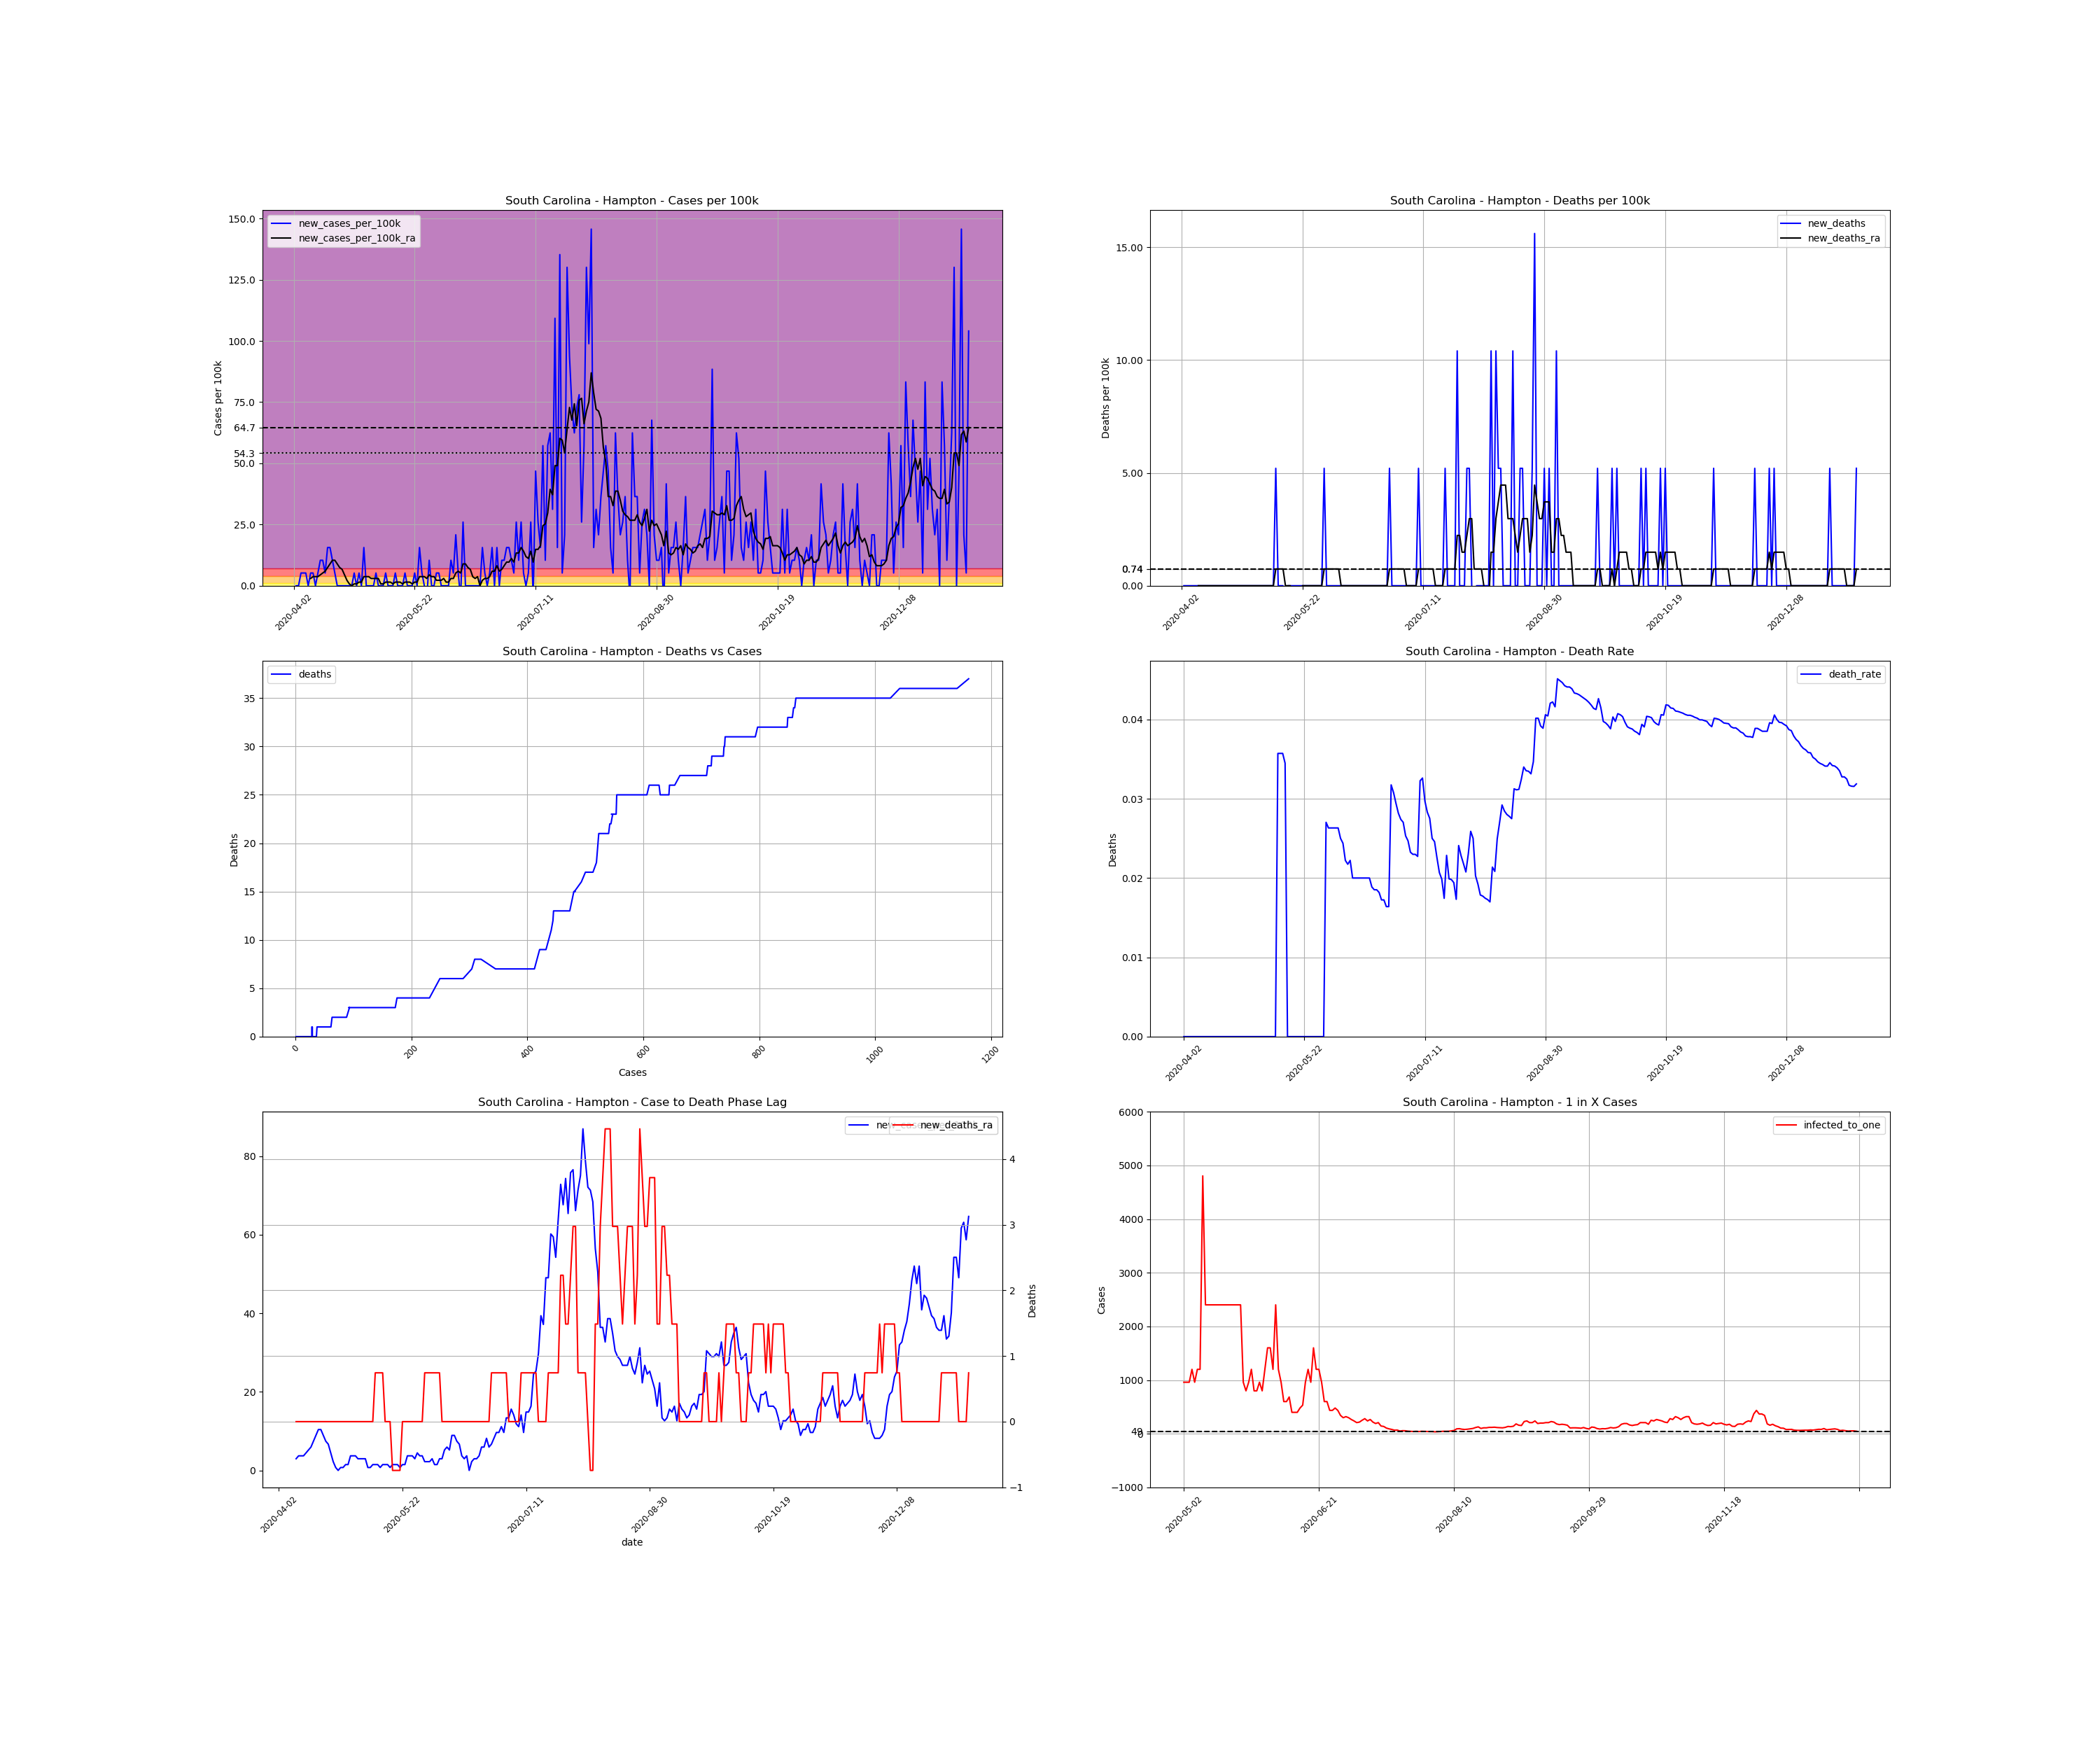

Values plotted in this chart, from the file beside it:
, date, county, state, fips, cases, deaths, COUNTY, STNAME, CTYNAME, POPESTIMATE2019, cases_per_100k, deaths_per_100k, death_rate, new_cases, new_cases_per_100k, new_deaths, new_cases_per_100k_ra, new_deaths_ra, active_cases, infected_to_one
652602, 2020-04-02, Hampton, South Carolina, 45049, 1, 0.0, 49, South Carolina, Hampton, 19222, 5.202, 0.0, 0.0, , , , , , , 
652603, 2020-04-03, Hampton, South Carolina, 45049, 1, 0.0, 49, South Carolina, Hampton, 19222, 5.202, 0.0, 0.0, 0.0, 0.0, 0.0, , , , 
652604, 2020-04-04, Hampton, South Carolina, 45049, 1, 0.0, 49, South Carolina, Hampton, 19222, 5.202, 0.0, 0.0, 0.0, 0.0, 0.0, , , , 
652605, 2020-04-05, Hampton, South Carolina, 45049, 2, 0.0, 49, South Carolina, Hampton, 19222, 10.4, 0.0, 0.0, 1.0, 5.202, 0.0, , , , 
652606, 2020-04-06, Hampton, South Carolina, 45049, 3, 0.0, 49, South Carolina, Hampton, 19222, 15.61, 0.0, 0.0, 1.0, 5.202, 0.0, , , , 
652607, 2020-04-07, Hampton, South Carolina, 45049, 4, 0.0, 49, South Carolina, Hampton, 19222, 20.81, 0.0, 0.0, 1.0, 5.202, 0.0, , , , 
652608, 2020-04-08, Hampton, South Carolina, 45049, 4, 0.0, 49, South Carolina, Hampton, 19222, 20.81, 0.0, 0.0, 0.0, 0.0, 0.0, , , , 
652609, 2020-04-09, Hampton, South Carolina, 45049, 5, 0.0, 49, South Carolina, Hampton, 19222, 26.01, 0.0, 0.0, 1.0, 5.202, 0.0, 2.973, 0.0, , 
652610, 2020-04-10, Hampton, South Carolina, 45049, 6, 0.0, 49, South Carolina, Hampton, 19222, 31.21, 0.0, 0.0, 1.0, 5.202, 0.0, 3.716, 0.0, 5.0, 961.1
652611, 2020-04-11, Hampton, South Carolina, 45049, 6, 0.0, 49, South Carolina, Hampton, 19222, 31.21, 0.0, 0.0, 0.0, 0.0, 0.0, 3.716, 0.0, 5.0, 961.1
652612, 2020-04-12, Hampton, South Carolina, 45049, 7, 0.0, 49, South Carolina, Hampton, 19222, 36.42, 0.0, 0.0, 1.0, 5.202, 0.0, 3.716, 0.0, 6.0, 800.9
652613, 2020-04-13, Hampton, South Carolina, 45049, 9, 0.0, 49, South Carolina, Hampton, 19222, 46.82, 0.0, 0.0, 2.0, 10.4, 0.0, 4.459, 0.0, 7.0, 686.5
652614, 2020-04-14, Hampton, South Carolina, 45049, 11, 0.0, 49, South Carolina, Hampton, 19222, 57.23, 0.0, 0.0, 2.0, 10.4, 0.0, 5.202, 0.0, 8.0, 600.7
652615, 2020-04-15, Hampton, South Carolina, 45049, 12, 0.0, 49, South Carolina, Hampton, 19222, 62.43, 0.0, 0.0, 1.0, 5.202, 0.0, 5.946, 0.0, 8.0, 600.7
652616, 2020-04-16, Hampton, South Carolina, 45049, 15, 0.0, 49, South Carolina, Hampton, 19222, 78.04, 0.0, 0.0, 3.0, 15.61, 0.0, 7.432, 0.0, 11.0, 436.9
652617, 2020-04-17, Hampton, South Carolina, 45049, 18, 0.0, 49, South Carolina, Hampton, 19222, 93.64, 0.0, 0.0, 3.0, 15.61, 0.0, 8.918, 0.0, 13.0, 369.7
652618, 2020-04-18, Hampton, South Carolina, 45049, 20, 0.0, 49, South Carolina, Hampton, 19222, 104, 0.0, 0.0, 2.0, 10.4, 0.0, 10.4, 0.0, 14.0, 343.2
652619, 2020-04-19, Hampton, South Carolina, 45049, 21, 0.0, 49, South Carolina, Hampton, 19222, 109.2, 0.0, 0.0, 1.0, 5.202, 0.0, 10.4, 0.0, 15.0, 320.4
652620, 2020-04-20, Hampton, South Carolina, 45049, 21, 0.0, 49, South Carolina, Hampton, 19222, 109.2, 0.0, 0.0, 0.0, 0.0, 0.0, 8.918, 0.0, 14.0, 343.2
652621, 2020-04-21, Hampton, South Carolina, 45049, 21, 0.0, 49, South Carolina, Hampton, 19222, 109.2, 0.0, 0.0, 0.0, 0.0, 0.0, 7.432, 0.0, 12.0, 400.5
652622, 2020-04-22, Hampton, South Carolina, 45049, 21, 0.0, 49, South Carolina, Hampton, 19222, 109.2, 0.0, 0.0, 0.0, 0.0, 0.0, 6.689, 0.0, 10.0, 480.6
652623, 2020-04-23, Hampton, South Carolina, 45049, 21, 0.0, 49, South Carolina, Hampton, 19222, 109.2, 0.0, 0.0, 0.0, 0.0, 0.0, 4.459, 0.0, 9.0, 533.9
652624, 2020-04-24, Hampton, South Carolina, 45049, 21, 0.0, 49, South Carolina, Hampton, 19222, 109.2, 0.0, 0.0, 0.0, 0.0, 0.0, 2.23, 0.0, 6.0, 800.9
652625, 2020-04-25, Hampton, South Carolina, 45049, 21, 0.0, 49, South Carolina, Hampton, 19222, 109.2, 0.0, 0.0, 0.0, 0.0, 0.0, 0.7432, 0.0, 3.0, 1602
652626, 2020-04-26, Hampton, South Carolina, 45049, 21, 0.0, 49, South Carolina, Hampton, 19222, 109.2, 0.0, 0.0, 0.0, 0.0, 0.0, 0.0, 0.0, 1.0, 4806
652627, 2020-04-27, Hampton, South Carolina, 45049, 22, 0.0, 49, South Carolina, Hampton, 19222, 114.5, 0.0, 0.0, 1.0, 5.202, 0.0, 0.7432, 0.0, 1.0, 4806
652628, 2020-04-28, Hampton, South Carolina, 45049, 22, 0.0, 49, South Carolina, Hampton, 19222, 114.5, 0.0, 0.0, 0.0, 0.0, 0.0, 0.7432, 0.0, 1.0, 4806
652629, 2020-04-29, Hampton, South Carolina, 45049, 23, 0.0, 49, South Carolina, Hampton, 19222, 119.7, 0.0, 0.0, 1.0, 5.202, 0.0, 1.486, 0.0, 2.0, 2403
652630, 2020-04-30, Hampton, South Carolina, 45049, 23, 0.0, 49, South Carolina, Hampton, 19222, 119.7, 0.0, 0.0, 0.0, 0.0, 0.0, 1.486, 0.0, 2.0, 2403
652631, 2020-05-01, Hampton, South Carolina, 45049, 26, 0.0, 49, South Carolina, Hampton, 19222, 135.3, 0.0, 0.0, 3.0, 15.61, 0.0, 3.716, 0.0, 5.0, 961.1
652632, 2020-05-02, Hampton, South Carolina, 45049, 26, 0.0, 49, South Carolina, Hampton, 19222, 135.3, 0.0, 0.0, 0.0, 0.0, 0.0, 3.716, 0.0, 5.0, 961.1
652633, 2020-05-03, Hampton, South Carolina, 45049, 26, 0.0, 49, South Carolina, Hampton, 19222, 135.3, 0.0, 0.0, 0.0, 0.0, 0.0, 3.716, 0.0, 5.0, 961.1
652634, 2020-05-04, Hampton, South Carolina, 45049, 26, 0.0, 49, South Carolina, Hampton, 19222, 135.3, 0.0, 0.0, 0.0, 0.0, 0.0, 2.973, 0.0, 5.0, 961.1
652635, 2020-05-05, Hampton, South Carolina, 45049, 26, 0.0, 49, South Carolina, Hampton, 19222, 135.3, 0.0, 0.0, 0.0, 0.0, 0.0, 2.973, 0.0, 4.0, 1201
652636, 2020-05-06, Hampton, South Carolina, 45049, 27, 0.0, 49, South Carolina, Hampton, 19222, 140.5, 0.0, 0.0, 1.0, 5.202, 0.0, 2.973, 0.0, 5.0, 961.1
652637, 2020-05-07, Hampton, South Carolina, 45049, 27, 0.0, 49, South Carolina, Hampton, 19222, 140.5, 0.0, 0.0, 0.0, 0.0, 0.0, 2.973, 0.0, 4.0, 1201
652638, 2020-05-08, Hampton, South Carolina, 45049, 27, 0.0, 49, South Carolina, Hampton, 19222, 140.5, 0.0, 0.0, 0.0, 0.0, 0.0, 0.7432, 0.0, 4.0, 1201
652639, 2020-05-09, Hampton, South Carolina, 45049, 27, 0.0, 49, South Carolina, Hampton, 19222, 140.5, 0.0, 0.0, 0.0, 0.0, 0.0, 0.7432, 0.0, 1.0, 4806
652640, 2020-05-10, Hampton, South Carolina, 45049, 28, 0.0, 49, South Carolina, Hampton, 19222, 145.7, 0.0, 0.0, 1.0, 5.202, 0.0, 1.486, 0.0, 2.0, 2403
652641, 2020-05-11, Hampton, South Carolina, 45049, 28, 1.0, 49, South Carolina, Hampton, 19222, 145.7, 5.202, 0.03571, 0.0, 0.0, 5.202, 1.486, 0.7432, 2.0, 2403
652642, 2020-05-12, Hampton, South Carolina, 45049, 28, 1.0, 49, South Carolina, Hampton, 19222, 145.7, 5.202, 0.03571, 0.0, 0.0, 0.0, 1.486, 0.7432, 2.0, 2403
652643, 2020-05-13, Hampton, South Carolina, 45049, 28, 1.0, 49, South Carolina, Hampton, 19222, 145.7, 5.202, 0.03571, 0.0, 0.0, 0.0, 0.7432, 0.7432, 2.0, 2403
652644, 2020-05-14, Hampton, South Carolina, 45049, 29, 1.0, 49, South Carolina, Hampton, 19222, 150.9, 5.202, 0.03448, 1.0, 5.202, 0.0, 1.486, 0.7432, 2.0, 2403
652645, 2020-05-15, Hampton, South Carolina, 45049, 29, 0.0, 49, South Carolina, Hampton, 19222, 150.9, 0.0, 0.0, 0.0, 0.0, -5.202, 1.486, 0.0, 2.0, 2403
652646, 2020-05-16, Hampton, South Carolina, 45049, 29, 0.0, 49, South Carolina, Hampton, 19222, 150.9, 0.0, 0.0, 0.0, 0.0, 0.0, 1.486, 0.0, 2.0, 2403
652647, 2020-05-17, Hampton, South Carolina, 45049, 29, 0.0, 49, South Carolina, Hampton, 19222, 150.9, 0.0, 0.0, 0.0, 0.0, 0.0, 0.7432, 0.0, 2.0, 2403
652648, 2020-05-18, Hampton, South Carolina, 45049, 30, 0.0, 49, South Carolina, Hampton, 19222, 156.1, 0.0, 0.0, 1.0, 5.202, 0.0, 1.486, -0.7432, 2.0, 2403
652649, 2020-05-19, Hampton, South Carolina, 45049, 30, 0.0, 49, South Carolina, Hampton, 19222, 156.1, 0.0, 0.0, 0.0, 0.0, 0.0, 1.486, -0.7432, 2.0, 2403
652650, 2020-05-20, Hampton, South Carolina, 45049, 30, 0.0, 49, South Carolina, Hampton, 19222, 156.1, 0.0, 0.0, 0.0, 0.0, 0.0, 1.486, -0.7432, 2.0, 2403
652651, 2020-05-21, Hampton, South Carolina, 45049, 30, 0.0, 49, South Carolina, Hampton, 19222, 156.1, 0.0, 0.0, 0.0, 0.0, 0.0, 0.7432, -0.7432, 2.0, 2403
652652, 2020-05-22, Hampton, South Carolina, 45049, 31, 0.0, 49, South Carolina, Hampton, 19222, 161.3, 0.0, 0.0, 1.0, 5.202, 0.0, 1.486, 0.0, 2.0, 2403
652653, 2020-05-23, Hampton, South Carolina, 45049, 31, 0.0, 49, South Carolina, Hampton, 19222, 161.3, 0.0, 0.0, 0.0, 0.0, 0.0, 1.486, 0.0, 2.0, 2403
652654, 2020-05-24, Hampton, South Carolina, 45049, 34, 0.0, 49, South Carolina, Hampton, 19222, 176.9, 0.0, 0.0, 3.0, 15.61, 0.0, 3.716, 0.0, 5.0, 961.1
652655, 2020-05-25, Hampton, South Carolina, 45049, 35, 0.0, 49, South Carolina, Hampton, 19222, 182.1, 0.0, 0.0, 1.0, 5.202, 0.0, 3.716, 0.0, 6.0, 800.9
652656, 2020-05-26, Hampton, South Carolina, 45049, 35, 0.0, 49, South Carolina, Hampton, 19222, 182.1, 0.0, 0.0, 0.0, 0.0, 0.0, 3.716, 0.0, 5.0, 961.1
652657, 2020-05-27, Hampton, South Carolina, 45049, 34, 0.0, 49, South Carolina, Hampton, 19222, 176.9, 0.0, 0.0, -1.0, -5.202, 0.0, 2.973, 0.0, 4.0, 1201
652658, 2020-05-28, Hampton, South Carolina, 45049, 36, 0.0, 49, South Carolina, Hampton, 19222, 187.3, 0.0, 0.0, 2.0, 10.4, 0.0, 4.459, 0.0, 6.0, 800.9
652659, 2020-05-29, Hampton, South Carolina, 45049, 36, 0.0, 49, South Carolina, Hampton, 19222, 187.3, 0.0, 0.0, 0.0, 0.0, 0.0, 3.716, 0.0, 6.0, 800.9
652660, 2020-05-30, Hampton, South Carolina, 45049, 36, 0.0, 49, South Carolina, Hampton, 19222, 187.3, 0.0, 0.0, 0.0, 0.0, 0.0, 3.716, 0.0, 5.0, 961.1
652661, 2020-05-31, Hampton, South Carolina, 45049, 37, 1.0, 49, South Carolina, Hampton, 19222, 192.5, 5.202, 0.02703, 1.0, 5.202, 5.202, 2.23, 0.7432, 6.0, 800.9
... 220 more rows
